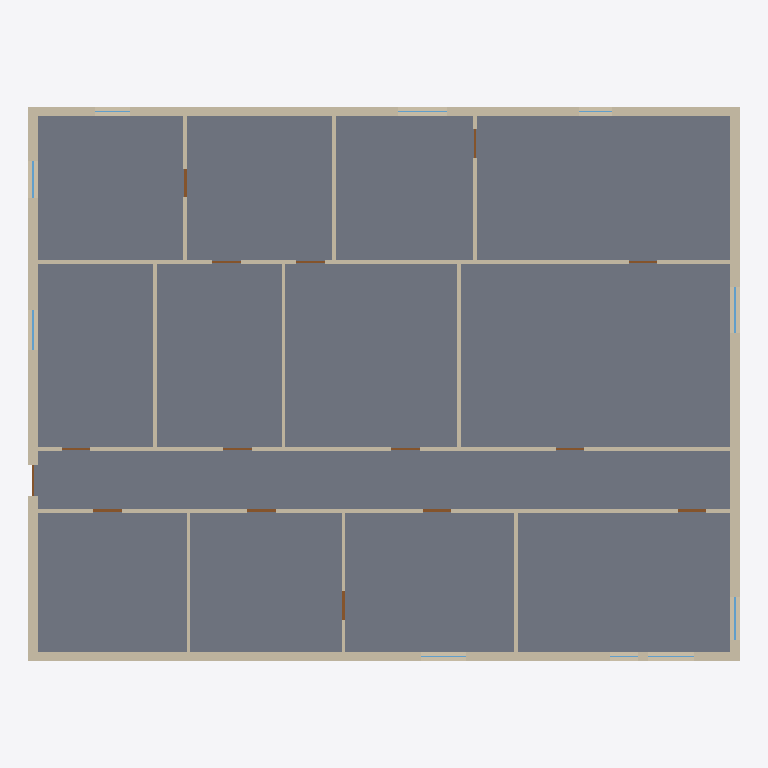
Plan cut of the same IFC building model at storey 'Ground Floor' (level 0.00 m, cut at 1.40 m), seen from above with north up, elements coloured by IFC class: 40 walls (beige), 15 doors (brown), 9 windows (light blue), 1 slab (grey). Cut surfaces are drawn darker.
Extent 22.4 m × 17.5 m × 3.0 m (x, y, z). Storeys (1): Ground Floor at 0.00 m. Elements (72): 40 IfcWall, 16 IfcWindow, 15 IfcDoor, 1 IfcSlab.

HEADER;
FILE_DESCRIPTION(('ViewDefinition [CoordinationView]'),'2;1');
FILE_NAME('','2026-08-31T09:37:18',(''),(''),'IfcOpenShell 0.8.5-1c5b825','IfcOpenShell 0.8.5-1c5b825','');
FILE_SCHEMA(('IFC4'));
ENDSEC;
DATA;
#10=IFCPROJECT('1OejTazK18p8bHgRwyw3ot',$,'SynthPlan sample_00003',$,$,$,$,(#8),#5);
#14=IFCSITE('1U9kHNJ6XC9xS3oLXpXT21',$,'Site',$,$,#13,$,$,.ELEMENT.,$,$,$,$,$);
#18=IFCBUILDING('1VJyW8h4X5bRY7ShUXyQgo',$,'Building',$,$,#17,$,$,.ELEMENT.,$,$,$);
#22=IFCBUILDINGSTOREY('3cYeX6Xbn4Rgy$q22lMpe4',$,'Ground Floor',$,$,#21,$,$,.ELEMENT.,0.0);
#42=IFCSLAB('3YRSWlVsj4AxHlgxGkOHeh',$,'Floor',$,$,#28,#41,$,.FLOOR.);
#719=IFCWALL('2L6GZ7mnj6IP6PF4tJsNxe',$,'W40',$,$,#709,#718,$,$);
#583=IFCWALL('3vpRCCEMn4jeVAXEiGpij8',$,'W32',$,$,#573,#582,$,$);
#600=IFCWALL('06m395Dy5A5BibDVLqwzRJ',$,'W33',$,$,#590,#599,$,$);
#617=IFCWALL('3ieZZY69zEbvXkqAq_XBxj',$,'W34',$,$,#607,#616,$,$);
#702=IFCWALL('2UbxUHN1n8tO2quLsIq6$W',$,'W39',$,$,#692,#701,$,$);
#549=IFCWALL('316C4DTbjEgf6WZM11UJmZ',$,'W30',$,$,#539,#548,$,$);
#498=IFCWALL('0FGQ3Kh45EtgQmA58lu4Fp',$,'W27',$,$,#488,#497,$,$);
#634=IFCWALL('1l7RrHALT1rfXTfYC7aZC$',$,'W35',$,$,#624,#633,$,$);
#515=IFCWALL('09gLfbrxL1XwknzjngfZLH',$,'W28',$,$,#505,#514,$,$);
#532=IFCWALL('3VV_UsDsH25fkKYAbLEhts',$,'W29',$,$,#522,#531,$,$);
#566=IFCWALL('3vszJlxPPCyPlCn4l5g2Uh',$,'W31',$,$,#556,#565,$,$);
#668=IFCWALL('0gsBZDkIvDC8QgIb$emK$H',$,'W37',$,$,#658,#667,$,$);
#651=IFCWALL('35ImubcLDDWPG8oppJv3Ae',$,'W36',$,$,#641,#650,$,$);
#685=IFCWALL('1SaYjGZhX0s8XiuftPtM$_',$,'W38',$,$,#675,#684,$,$);
#175=IFCWALL('3YA85kkfT9chTXRPPFVlz8',$,'W8',$,$,#165,#174,$,$);
#396=IFCWALL('0rgtlmv1r87Bc4VK$o2a7h',$,'W21',$,$,#386,#395,$,$);
#107=IFCWALL('3VAS2x6yv2FOnq3g4N7NRL',$,'W4',$,$,#97,#106,$,$);
#328=IFCWALL('1Xyo9RWBXFXPS1vqhUlmi_',$,'W17',$,$,#318,#327,$,$);
#243=IFCWALL('3$5Pj37IH5pgisH3KLSHxl',$,'W12',$,$,#233,#242,$,$);
#464=IFCWALL('0ouehsgdL6g8VTGm5sV28B',$,'W25',$,$,#454,#463,$,$);
#430=IFCWALL('2SEovRgrX1KATa$cgOyNPi',$,'W23',$,$,#420,#429,$,$);
#158=IFCWALL('14gmxgt_T7bgI$57CSwebI',$,'W7',$,$,#148,#157,$,$);
#90=IFCWALL('0YpSCtVrv02AJ9JmvdkU5e',$,'W3',$,$,#80,#89,$,$);
#226=IFCWALL('2nQACFmgn4jQsTqTHxdfjB',$,'W11',$,$,#216,#225,$,$);
#277=IFCWALL('2od930hhr4qgg$Kc$h9txN',$,'W14',$,$,#267,#276,$,$);
#56=IFCWALL('0LrD5pScH0O8QnshIWXN37',$,'W1',$,$,#46,#55,$,$);
#73=IFCWALL('21DFO4o0HA5hL0UEyK1pWX',$,'W2',$,$,#63,#72,$,$);
#260=IFCWALL('19IRFN6kDCWPZsAr3i89Tz',$,'W13',$,$,#250,#259,$,$);
#362=IFCWALL('04BnOBOn5Co8MmXmy9$YXX',$,'W19',$,$,#352,#361,$,$);
#413=IFCWALL('0HNKQh0CjD6hKrV2gCxk2N',$,'W22',$,$,#403,#412,$,$);
#447=IFCWALL('3LxNRKngf1iwrVXcCpk$56',$,'W24',$,$,#437,#446,$,$);
#192=IFCWALL('3ZZq9Udh9BbxhGwB72B43a',$,'W9',$,$,#182,#191,$,$);
#141=IFCWALL('1gwIh$fYH4rgvypYK5Is6T',$,'W6',$,$,#131,#140,$,$);
#124=IFCWALL('1eT6hvRpD2yx9g_egsEXtZ',$,'W5',$,$,#114,#123,$,$);
#209=IFCWALL('2$tyDDAXzF_x9BQ2$b_Zo2',$,'W10',$,$,#199,#208,$,$);
#481=IFCWALL('0ncXNWntH8MAD6tNsCUaGx',$,'W26',$,$,#471,#480,$,$);
#311=IFCWALL('0MXI8VC456Cu4QNWbKMPbv',$,'W16',$,$,#301,#310,$,$);
#294=IFCWALL('3XjuQOF9P8kPCxY6uWbxOM',$,'W15',$,$,#284,#293,$,$);
#1438=IFCWINDOW('1slN2hdbT4fA2yc5kMn_Ej',$,'N9',$,$,#1435,#1437,$,1.3899999999999997,1.45,$,$,$);
#749=IFCDOOR('20Mo$6FVT6QvkWZTgmYIH3',$,'D1',$,$,#746,#748,$,2.1,0.9,$,$,$);
#780=IFCDOOR('0FPvDqPR9FHQ1_obPd$Cu8',$,'D2',$,$,#777,#779,$,2.1,0.9,$,$,$);
#1152=IFCDOOR('0yWQSNOSfFlgkpnOo779Rq',$,'D14',$,$,#1149,#1151,$,2.1,0.9,$,$,$);
#1326=IFCWINDOW('2Oy_dGtnLAlv2r3_Jywuxo',$,'N5',$,$,#1323,#1325,$,1.0999999999999996,1.35,$,$,$);
#811=IFCDOOR('2Khd029eH6sxswawofWDGD',$,'D3',$,$,#808,#810,$,2.1,0.9,$,$,$);
#842=IFCDOOR('0_HXo6_XPD8BglGU_rTlRd',$,'D4',$,$,#839,#841,$,2.1,0.9,$,$,$);
#997=IFCDOOR('11vFjvg$zDlve1v7ZMgWG3',$,'D9',$,$,#994,#996,$,2.1,0.9,$,$,$);
#1410=IFCWINDOW('3GgEs74v1Fxe8gL8gnZtyI',$,'N8',$,$,#1407,#1409,$,0.9099999999999999,1.25,$,$,$);
#1466=IFCWINDOW('3jQ986OT97mAyaCIxBRSM5',$,'N10',$,$,#1463,#1465,$,1.1099999999999999,1.15,$,$,$);
#345=IFCWALL('1dXt_83d1BrxmFg6M4yOUu',$,'W18',$,$,#335,#344,$,$);
#379=IFCWALL('2azOkzDNr1Yx$opRdkSNBv',$,'W20',$,$,#369,#378,$,$);
#1183=IFCDOOR('09r$yJ9OfCShdqi8WeldIE',$,'D15',$,$,#1180,#1182,$,2.1,1.0,$,$,$);
#904=IFCDOOR('2irlorBTLExvhOrqNNX7ZZ',$,'D6',$,$,#901,#903,$,2.1,0.9,$,$,$);
#935=IFCDOOR('0dvcMKekX5vgxf27Ov3Ryc',$,'D7',$,$,#932,#934,$,2.1,0.9,$,$,$);
#1028=IFCDOOR('0dN9t2MRv5NA4CM0rPTdN2',$,'D10',$,$,#1025,#1027,$,2.1,0.9,$,$,$);
#1090=IFCDOOR('2vm8jRqf11I9OQl$h7f0Tl',$,'D12',$,$,#1087,#1089,$,2.1,0.9,$,$,$);
#1121=IFCDOOR('2e9hlJXwH3$f6gECZDlaBQ',$,'D13',$,$,#1118,#1120,$,2.1,0.9,$,$,$);
#873=IFCDOOR('0RJX7J1HDBSf0zRbIhhjE$',$,'D5',$,$,#870,#872,$,2.1,0.9,$,$,$);
#966=IFCDOOR('1Dy6zK1N59hgb_od$iLgk2',$,'D8',$,$,#963,#965,$,2.1,0.9,$,$,$);
#1059=IFCDOOR('1xtyp7Q053pOAtvILtGLQ5',$,'D11',$,$,#1056,#1058,$,2.1,0.9,$,$,$);
#1550=IFCWINDOW('0sYW6WOWnCmPKtxd$P3UvJ',$,'N13',$,$,#1547,#1549,$,1.09,1.55,$,$,$);
#1382=IFCWINDOW('0j9vVskdf5lgFtkkegWt$x',$,'N7',$,$,#1379,#1381,$,1.02,1.45,$,$,$);
#1298=IFCWINDOW('1nXOsDX$v57gnCT6MBj_Sx',$,'N4',$,$,#1295,#1297,$,1.0699999999999998,1.4,$,$,$);
#1494=IFCWINDOW('0RkX0uXKj8guxBg6Y$IwUu',$,'N11',$,$,#1491,#1493,$,1.3599999999999999,1.1,$,$,$);
#1634=IFCWINDOW('2F5$Seiq57aO58LEOJ9$aC',$,'N16',$,$,#1631,#1633,$,1.23,1.05,$,$,$);
ENDSEC;
